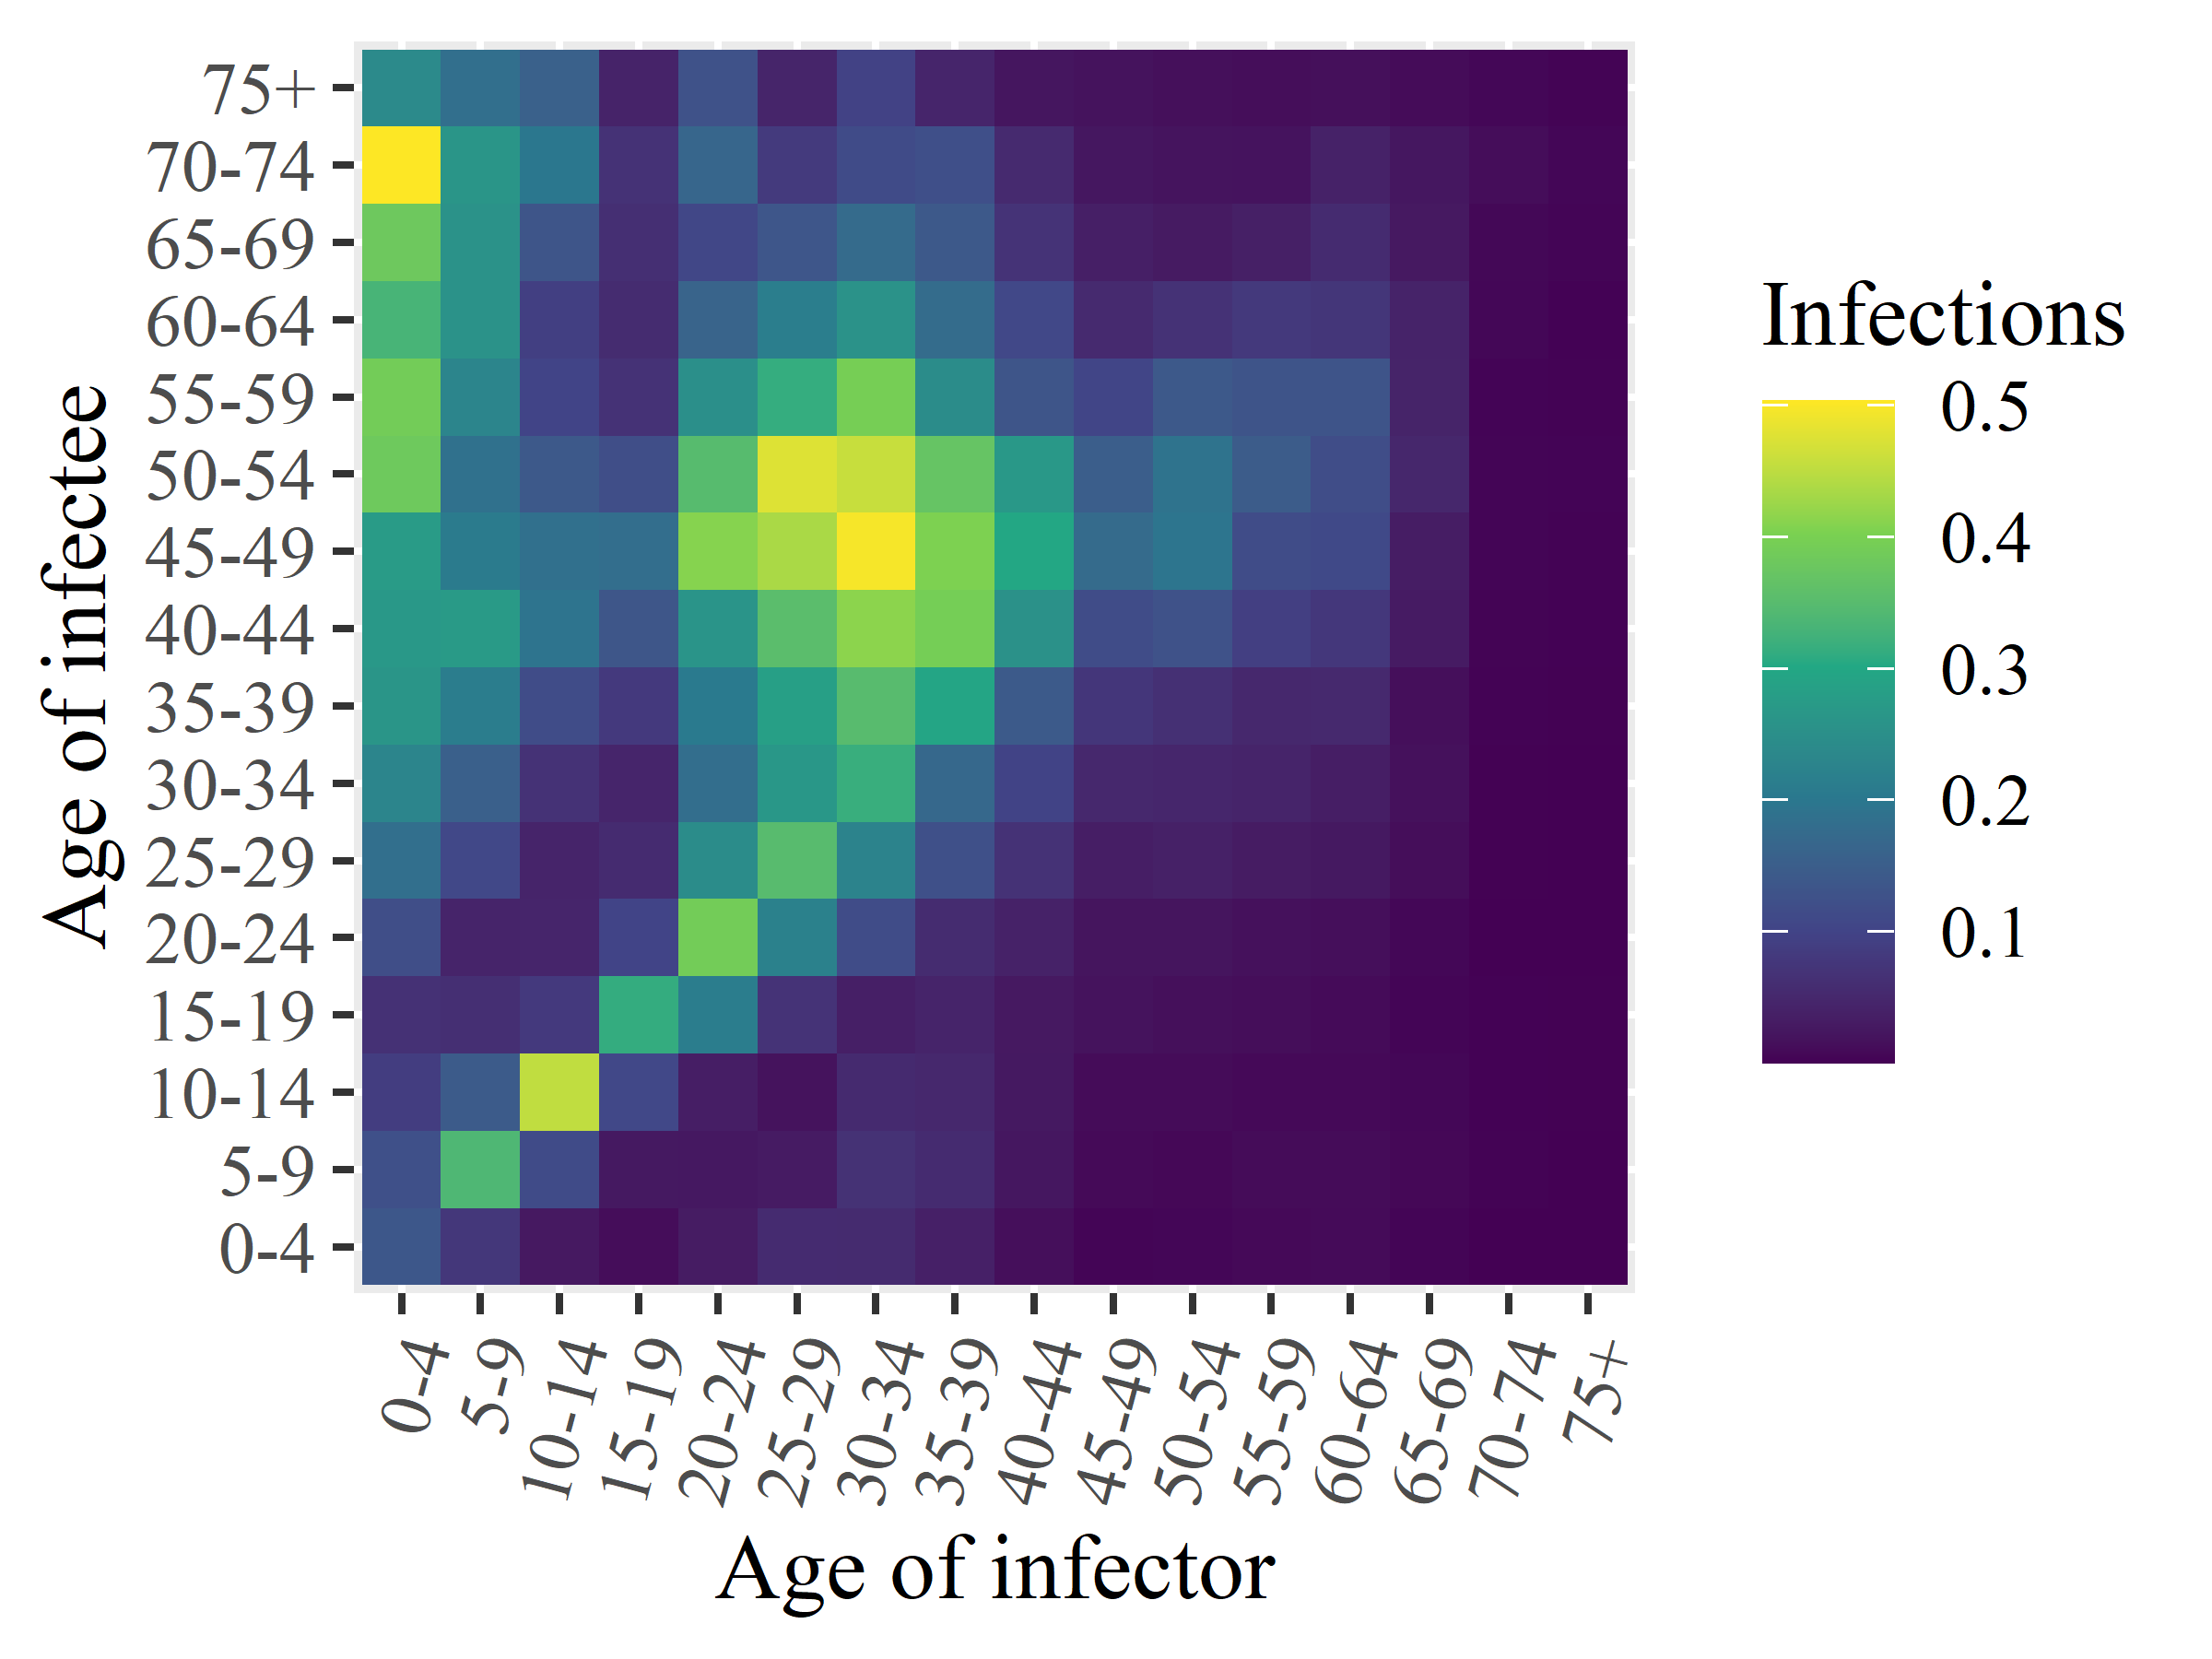

Source data for this figure (header and first rows):
x1, x2, x3, x4, x5, x6, x7, x8, x9, x10, x11, x12, x13, x14, x15, x16
0.1362, 0.1236, 0.08776, 0.06679, 0.119, 0.1842, 0.2293, 0.2631, 0.2689, 0.2745, 0.3824, 0.3905, 0.3317, 0.3816, 0.5031, 0.2392
0.07665, 0.3384, 0.1442, 0.06307, 0.04403, 0.1078, 0.1543, 0.2116, 0.2732, 0.2085, 0.1886, 0.2297, 0.2572, 0.2566, 0.2624, 0.1836
0.02778, 0.1138, 0.4527, 0.08123, 0.04619, 0.04411, 0.06761, 0.1158, 0.1937, 0.1862, 0.1406, 0.1009, 0.09217, 0.1332, 0.1989, 0.1556
0.01212, 0.02681, 0.1081, 0.3134, 0.101, 0.05664, 0.04599, 0.08126, 0.1342, 0.1815, 0.1196, 0.0688, 0.05696, 0.06269, 0.06823, 0.04276
0.03107, 0.0263, 0.03497, 0.2114, 0.3909, 0.2433, 0.1815, 0.2052, 0.2601, 0.41, 0.3494, 0.2512, 0.1614, 0.1068, 0.1668, 0.1276
0.0562, 0.03041, 0.01873, 0.0707, 0.2202, 0.3506, 0.2678, 0.2832, 0.3539, 0.4358, 0.476, 0.3139, 0.2136, 0.1354, 0.08256, 0.04574
0.05516, 0.06736, 0.05497, 0.0366, 0.1161, 0.2255, 0.3175, 0.3496, 0.414, 0.4974, 0.4586, 0.3962, 0.2557, 0.1751, 0.1149, 0.09711
0.03813, 0.05604, 0.05083, 0.04405, 0.05688, 0.1243, 0.1694, 0.2954, 0.3944, 0.4042, 0.3702, 0.2433, 0.1771, 0.1409, 0.122, 0.04605
0.01429, 0.02406, 0.02735, 0.02784, 0.04059, 0.06832, 0.09948, 0.1436, 0.2535, 0.2997, 0.2694, 0.1338, 0.1079, 0.07008, 0.05373, 0.02372
0.00462, 0.009429, 0.01136, 0.01945, 0.02166, 0.03515, 0.05006, 0.07543, 0.1156, 0.1752, 0.1515, 0.1023, 0.054, 0.03688, 0.024, 0.01913
0.00587, 0.007354, 0.01116, 0.01575, 0.02131, 0.03921, 0.04802, 0.06433, 0.1281, 0.1953, 0.1914, 0.1407, 0.06777, 0.02953, 0.0206, 0.01538
0.008709, 0.01092, 0.008179, 0.01295, 0.01661, 0.03131, 0.04411, 0.05105, 0.09126, 0.1162, 0.1473, 0.1303, 0.08089, 0.03748, 0.01984, 0.0132
0.0102, 0.0115, 0.00839, 0.01026, 0.01475, 0.02754, 0.03508, 0.05254, 0.07741, 0.1108, 0.1181, 0.1322, 0.07443, 0.05659, 0.04073, 0.01543
0.004256, 0.007227, 0.006632, 0.004769, 0.006541, 0.01345, 0.01686, 0.01448, 0.02992, 0.03348, 0.04949, 0.04371, 0.04221, 0.02781, 0.02491, 0.011
0.000656, 0.002043, 0.001746, 0.001744, 0.0005195, 0.00106, 0.001001, 0.002315, 0.003446, 0.004284, 0.004655, 0.003705, 0.006252, 0.00707, 0.01197, 0.006521
0.0005561, 0.000828, 0.001291, 0.001269, 0.0004715, 0.0004598, 0.0007041, 0.001397, 0.001862, 0.002945, 0.003909, 0.002473, 0.001877, 0.004079, 0.006044, 0.003335
